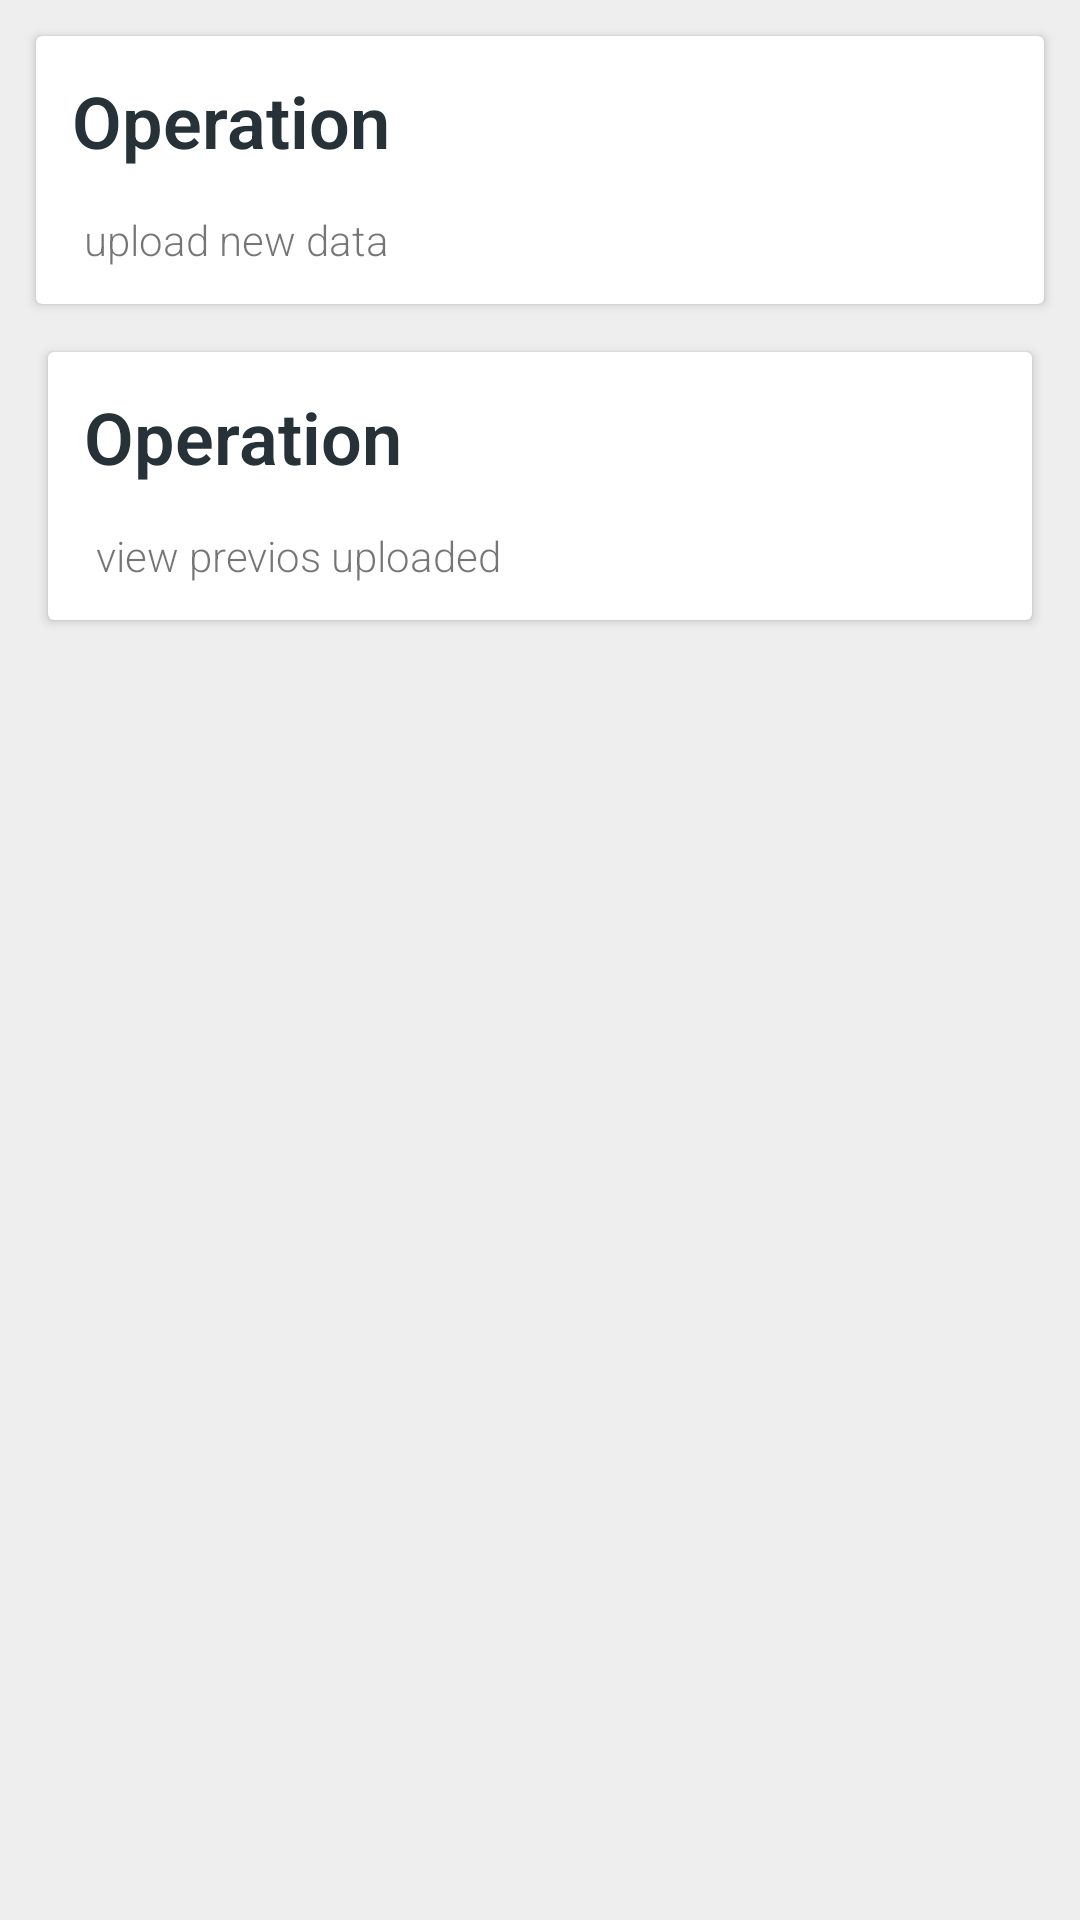

Reconstruct the res/layout file that produces this screen, plus the resources it refers to.
<!-- AndroidManifest.xml: activity theme AppTheme.NoActionBar -->
<!-- res/layout/activity_main.xml -->
<?xml version="1.0" encoding="utf-8"?>
<android.support.design.widget.CoordinatorLayout xmlns:android="http://schemas.android.com/apk/res/android"
    xmlns:app="http://schemas.android.com/apk/res-auto"
    xmlns:tools="http://schemas.android.com/tools"
    android:layout_width="match_parent"
    android:layout_height="match_parent"
    android:fitsSystemWindows="true"
    tools:context="com.haikarose.k15data.activities.MainActivity">

    <android.support.design.widget.AppBarLayout
        android:id="@+id/app_bar"
        android:layout_width="match_parent"
        android:layout_height="@dimen/app_bar_height"
        android:background="@drawable/scrollable"
        android:fitsSystemWindows="true"
        android:theme="@style/AppTheme.AppBarOverlay">

        <android.support.design.widget.CollapsingToolbarLayout
            android:id="@+id/toolbar_layout"
            android:layout_width="match_parent"
            android:layout_height="match_parent"
            android:fitsSystemWindows="true"
            app:collapsedTitleTextAppearance="@style/CollapsedAppBar"
            app:contentScrim="?attr/colorPrimary"
            app:layout_scrollFlags="scroll|exitUntilCollapsed">

            <android.support.v7.widget.Toolbar
                android:id="@+id/toolbar"
                android:layout_width="match_parent"
                android:layout_height="?attr/actionBarSize"
                app:layout_collapseMode="pin"
                app:popupTheme="@style/AppTheme.PopupOverlay" />

        </android.support.design.widget.CollapsingToolbarLayout>
    </android.support.design.widget.AppBarLayout>

    <include layout="@layout/content_main" />

</android.support.design.widget.CoordinatorLayout>
<!-- res/layout/content_main.xml (included above) -->
<?xml version="1.0" encoding="utf-8"?>
<android.support.v4.widget.NestedScrollView xmlns:android="http://schemas.android.com/apk/res/android"
    xmlns:app="http://schemas.android.com/apk/res-auto"
    xmlns:tools="http://schemas.android.com/tools"
    android:layout_width="match_parent"
    android:layout_height="match_parent"
    android:background="@color/background"
    app:layout_behavior="@string/appbar_scrolling_view_behavior"
    tools:context="com.haikarose.k15data.activities.MainActivity"
    tools:showIn="@layout/activity_main">

    <LinearLayout
        android:layout_width="match_parent"
        android:layout_height="match_parent"
        android:orientation="vertical">
    <android.support.v7.widget.CardView
        android:layout_width="match_parent"
        android:layout_height="wrap_content"
        android:layout_marginLeft="12dp"
        android:layout_marginRight="12dp"
        android:layout_marginBottom="4dp"
        android:layout_marginTop="12dp"
        android:id="@+id/upload"
        >
        <LinearLayout
            android:layout_width="match_parent"
            android:layout_height="wrap_content"
            android:orientation="horizontal">
            <LinearLayout
                android:id="@+id/item_notification"
                android:layout_width="match_parent"
                android:layout_height="wrap_content"
                android:orientation="vertical">
                <LinearLayout
                    android:layout_marginBottom="2dp"
                    android:layout_width="match_parent"
                    android:layout_height="wrap_content"
                    android:padding="12dp"
                    android:orientation="horizontal">
                        <TextView
                            android:textColor="@color/color_text_k15"
                            android:layout_width="wrap_content"
                            android:textStyle="bold"
                            android:layout_height="wrap_content"
                            android:textSize="24sp"
                            android:fontFamily="sans-serif-light"
                            android:drawablePadding="0dp"
                            android:text="@string/operation_title"
                            android:id="@+id/uploader" />
                    </LinearLayout>
                <TextView
                    android:layout_width="match_parent"
                    android:layout_height="wrap_content"
                    android:layout_marginBottom="12dp"
                    android:layout_marginLeft="16dp"
                    android:layout_marginRight="16dp"
                    android:textSize="14sp"
                    android:gravity="left"
                    android:fontFamily="sans-serif-light"
                    android:autoLink="all"
                    android:textColorLink="@color/colorPrimary"
                    android:text="@string/upload_new_data"/>
            </LinearLayout>
        </LinearLayout>
    </android.support.v7.widget.CardView>

    <android.support.v7.widget.CardView
        android:layout_width="match_parent"
        android:layout_height="wrap_content"
        android:layout_marginLeft="16dp"
        android:layout_marginRight="16dp"
        android:layout_marginBottom="4dp"
        android:layout_marginTop="12dp"
        android:id="@+id/preview"
        >
        <LinearLayout
            android:layout_width="match_parent"
            android:layout_height="wrap_content"
            android:orientation="horizontal">
            <LinearLayout
                android:layout_width="match_parent"
                android:layout_height="wrap_content"
                android:orientation="vertical">
                <LinearLayout
                    android:layout_marginBottom="2dp"
                    android:layout_width="match_parent"
                    android:layout_height="wrap_content"
                    android:padding="12dp"
                    android:orientation="horizontal">
                    <TextView
                        android:textColor="@color/color_text_k15"
                        android:layout_width="wrap_content"
                        android:layout_height="wrap_content"
                        android:textSize="24sp"
                        android:textStyle="bold"
                        android:fontFamily="sans-serif-light"
                        android:drawablePadding="0dp"
                        android:text="@string/operation_title"
                        />
                </LinearLayout>
                <TextView
                    android:layout_width="match_parent"
                    android:layout_height="wrap_content"
                    android:layout_marginBottom="12dp"
                    android:layout_marginLeft="16dp"
                    android:layout_marginRight="16dp"
                    android:textSize="14sp"
                    android:gravity="left"
                    android:fontFamily="sans-serif-light"
                    android:autoLink="all"
                    android:textColorLink="@color/colorPrimary"
                    android:text="@string/view_uploaded_data"/>
            </LinearLayout>
        </LinearLayout>
    </android.support.v7.widget.CardView>
    </LinearLayout>
</android.support.v4.widget.NestedScrollView>
<!-- resources referenced by this layout -->
<resources>
  <color name="background">#EEEEEE</color>
  <color name="colorPrimary">#37474F</color>
  <color name="color_text_k15">#263238</color>
  <!-- drawable scrollable: jpg bitmap (drawable, 48303 bytes) -->
  <string name="operation_title">Operation</string>
  <string name="upload_new_data">upload new data</string>
  <string name="view_uploaded_data">view previos uploaded</string>
  <style name="AppTheme.AppBarOverlay" parent="ThemeOverlay.AppCompat.Dark.ActionBar" />
  <style name="AppTheme.PopupOverlay" parent="ThemeOverlay.AppCompat.Light" />
  <style name="CollapsedAppBar" parent="@android:style/TextAppearance.Medium">
          <item name="android:textSize">24sp</item>
          <item name="android:textStyle">normal</item>
      </style>
  <style name="AppTheme.NoActionBar">
          <item name="windowActionBar">false</item>
          <item name="windowNoTitle">true</item>
      </style>
</resources>
